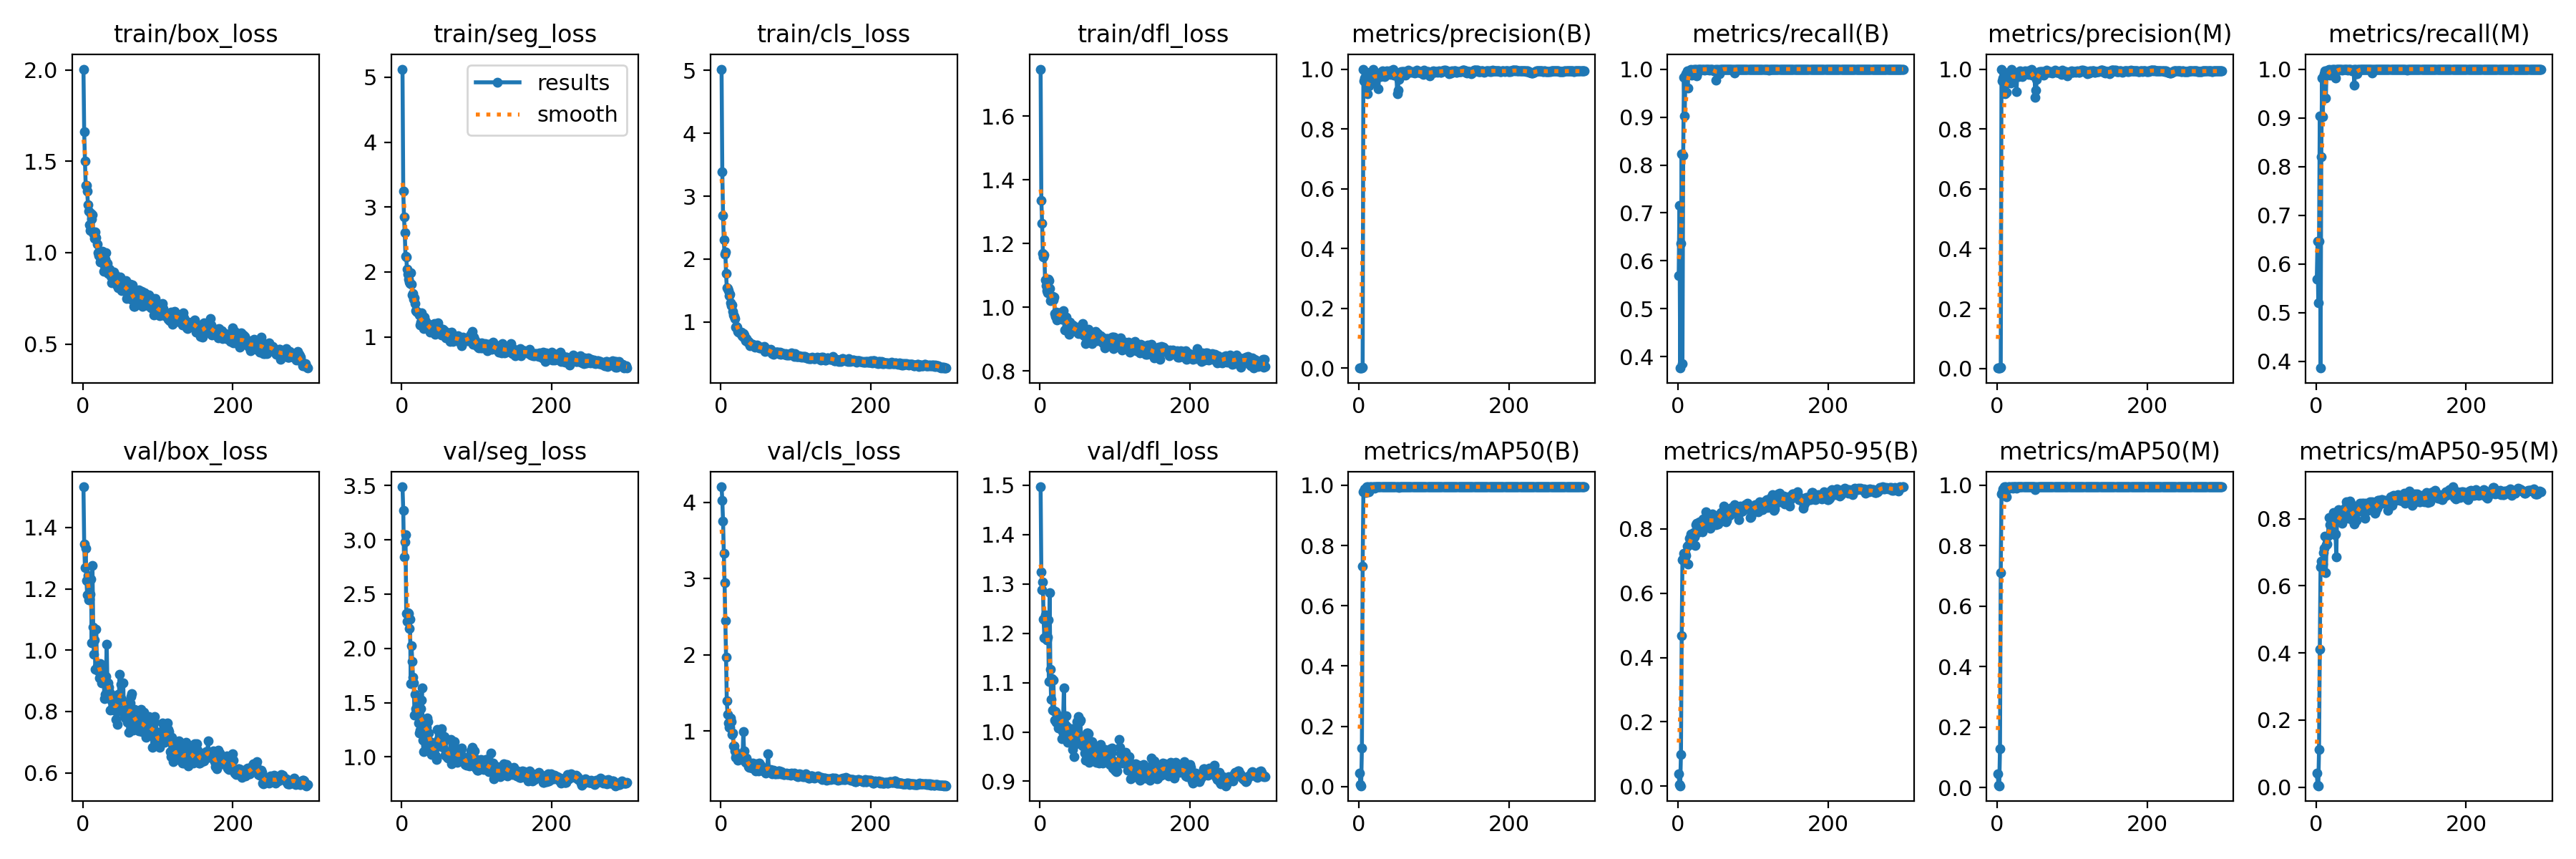

The file beside this chart, header and first rows:
epoch, time, train/box_loss, train/seg_loss, train/cls_loss, train/dfl_loss, metrics/precision(B), metrics/recall(B), metrics/mAP50(B), metrics/mAP50-95(B), metrics/precision(M), metrics/recall(M), metrics/mAP50(M), metrics/mAP50-95(M), val/box_loss, val/seg_loss, val/cls_loss, val/dfl_loss, lr/pg0, lr/pg1, lr/pg2
1, 11.8, 2.005, 5.126, 5.022, 1.748, 0.00144, 0.5686, 0.04484, 0.03878, 0.00144, 0.5686, 0.04484, 0.04208, 1.532, 3.489, 4.205, 1.496, 0.0002, 0.0002, 0.0002
2, 18.35, 1.66, 3.249, 3.384, 1.336, 0.00213, 0.7157, 0.0069, 0.00446, 0.0018, 0.6471, 0.00739, 0.00574, 1.346, 3.274, 4.032, 1.325, 0.0004154, 0.0004154, 0.0004154
3, 24.82, 1.502, 2.845, 2.693, 1.264, 0.00076, 0.3765, 0.00238, 0.00141, 0.00106, 0.5196, 0.00566, 0.00444, 1.269, 2.841, 3.751, 1.288, 0.0006293, 0.0006293, 0.0006293
4, 30.58, 1.369, 2.608, 2.304, 1.169, 0.00167, 0.6372, 0.1276, 0.0984, 0.00173, 0.6471, 0.1275, 0.1122, 1.331, 2.979, 3.333, 1.304, 0.0008418, 0.0008418, 0.0008418
5, 35.82, 1.369, 2.241, 2.076, 1.158, 0.00334, 0.8235, 0.7302, 0.4681, 0.00341, 0.9039, 0.7097, 0.4109, 1.227, 3.05, 2.952, 1.228, 0.001053, 0.001053, 0.001053
6, 41.09, 1.337, 2.232, 2.113, 1.165, 1, 0.3863, 0.9782, 0.7037, 1, 0.3863, 0.9715, 0.6558, 1.18, 2.319, 2.452, 1.191, 0.001262, 0.001262, 0.001262
7, 45.97, 1.263, 2.043, 1.772, 1.086, 0.9618, 0.8203, 0.9811, 0.7057, 0.9618, 0.8203, 0.9753, 0.6744, 1.243, 2.248, 1.976, 1.237, 0.001471, 0.001471, 0.001471
8, 50.95, 1.228, 1.966, 1.538, 1.068, 0.9697, 0.9824, 0.9885, 0.7249, 0.9697, 0.9824, 0.9883, 0.6669, 1.164, 2.331, 1.395, 1.193, 0.001628, 0.001628, 0.001628
9, 55.75, 1.152, 1.891, 1.533, 1.052, 0.9557, 0.9026, 0.977, 0.7052, 0.9557, 0.9026, 0.977, 0.6647, 1.165, 2.322, 1.219, 1.186, 0.001623, 0.001623, 0.001623
10, 60.37, 1.123, 1.843, 1.501, 1.046, 0.9899, 0.9853, 0.9944, 0.7231, 0.9899, 0.9853, 0.9944, 0.698, 1.181, 2.18, 1.11, 1.192, 0.001617, 0.001617, 0.001617
11, 65.31, 1.217, 1.823, 1.414, 1.088, 0.9176, 0.9911, 0.9919, 0.7173, 0.9176, 0.9911, 0.9919, 0.7124, 1.232, 2.268, 1.047, 1.226, 0.001612, 0.001612, 0.001612
12, 70.93, 1.182, 1.991, 1.445, 1.085, 0.969, 0.9967, 0.9945, 0.7472, 0.969, 0.9967, 0.9945, 0.7477, 1.023, 1.675, 1.047, 1.102, 0.001606, 0.001606, 0.001606
13, 76.87, 1.207, 1.807, 1.305, 1.06, 0.9435, 0.9608, 0.9783, 0.6914, 0.9217, 0.9412, 0.9615, 0.6387, 1.276, 2.027, 1.178, 1.281, 0.001601, 0.001601, 0.001601
14, 81.72, 1.108, 1.646, 1.262, 1.021, 0.9578, 0.9937, 0.9874, 0.7518, 0.9578, 0.9937, 0.9874, 0.7217, 1.074, 1.879, 1.125, 1.127, 0.001595, 0.001595, 0.001595
15, 86.41, 1.102, 1.668, 1.274, 1.026, 0.9598, 0.9947, 0.9942, 0.7698, 0.9598, 0.9947, 0.9942, 0.7246, 0.9873, 1.735, 0.9586, 1.065, 0.00159, 0.00159, 0.00159
16, 91.15, 1.08, 1.578, 1.166, 1.032, 0.9647, 0.9983, 0.9947, 0.774, 0.9647, 0.9983, 0.9947, 0.7481, 1.033, 1.68, 0.9787, 1.107, 0.001584, 0.001584, 0.001584
17, 95.7, 1.112, 1.599, 1.112, 1.034, 0.9647, 1, 0.992, 0.7837, 0.9647, 1, 0.992, 0.8032, 0.9385, 1.386, 0.8081, 1.045, 0.001579, 0.001579, 0.001579
18, 100.3, 1.08, 1.512, 1.085, 1.025, 0.9524, 0.988, 0.9934, 0.7529, 0.9524, 0.988, 0.9934, 0.7812, 1.069, 1.577, 0.8058, 1.105, 0.001573, 0.001573, 0.001573
19, 105.1, 1.048, 1.404, 1.056, 1.033, 0.9979, 0.998, 0.995, 0.7837, 0.9979, 0.998, 0.995, 0.7851, 0.9474, 1.447, 0.7383, 1.043, 0.001568, 0.001568, 0.001568
20, 109.9, 0.9986, 1.397, 0.9203, 0.9801, 0.9889, 0.9985, 0.995, 0.775, 0.9889, 0.9985, 0.995, 0.7853, 0.9322, 1.419, 0.656, 1.024, 0.001562, 0.001562, 0.001562
21, 115.2, 0.9845, 1.379, 0.9302, 0.9714, 0.9574, 1, 0.9915, 0.7876, 0.9574, 1, 0.9915, 0.7725, 0.9545, 1.46, 0.6837, 1.042, 0.001557, 0.001557, 0.001557
22, 119.7, 1.004, 1.366, 0.9143, 0.9848, 0.9823, 0.9909, 0.9949, 0.7752, 0.9823, 0.9909, 0.9949, 0.8047, 0.9084, 1.315, 0.663, 1.02, 0.001551, 0.001551, 0.001551
23, 124.4, 0.9473, 1.335, 0.8499, 0.9616, 0.9865, 1, 0.995, 0.7476, 0.9865, 1, 0.995, 0.8178, 0.9559, 1.22, 0.6232, 1.035, 0.001546, 0.001546, 0.001546
24, 129.3, 0.9556, 1.184, 0.8302, 0.9757, 0.9782, 1, 0.995, 0.8123, 0.9782, 1, 0.995, 0.8104, 0.9416, 1.245, 0.6516, 1.029, 0.00154, 0.00154, 0.00154
25, 134.1, 0.9939, 1.224, 0.839, 0.9762, 0.9817, 0.9854, 0.9949, 0.8179, 0.9817, 0.9854, 0.9949, 0.7522, 0.8925, 1.446, 0.651, 1.009, 0.001535, 0.001535, 0.001535
26, 138.9, 1.006, 1.376, 0.8088, 0.9825, 0.9346, 0.9917, 0.9943, 0.7889, 0.9248, 0.9819, 0.9895, 0.7538, 0.9259, 1.522, 0.6885, 1.031, 0.001529, 0.001529, 0.001529
27, 143.6, 0.9433, 1.247, 0.8336, 0.9832, 0.984, 1, 0.995, 0.8082, 0.984, 1, 0.995, 0.6857, 0.9091, 1.633, 0.6302, 1.03, 0.001524, 0.001524, 0.001524
28, 148.3, 0.8982, 1.187, 0.7812, 0.9749, 0.9861, 1, 0.995, 0.8082, 0.9861, 1, 0.995, 0.8127, 0.9042, 1.154, 0.6819, 1.028, 0.001518, 0.001518, 0.001518
29, 152.9, 0.9295, 1.126, 0.7673, 0.9623, 0.9745, 0.9996, 0.995, 0.8217, 0.9745, 0.9996, 0.995, 0.8206, 0.8417, 1.049, 0.6486, 0.9867, 0.001513, 0.001513, 0.001513
30, 157.6, 0.9626, 1.309, 0.8074, 0.9836, 0.9928, 1, 0.995, 0.8153, 0.9928, 1, 0.995, 0.8263, 0.8548, 1.306, 0.9939, 1.001, 0.001507, 0.001507, 0.001507
31, 162.7, 0.9993, 1.238, 0.7937, 0.9899, 0.9948, 1, 0.995, 0.8186, 0.9948, 1, 0.995, 0.8096, 0.9141, 1.251, 0.7421, 1.023, 0.001502, 0.001502, 0.001502
32, 167.5, 0.9459, 1.243, 0.7379, 0.9633, 0.9828, 1, 0.995, 0.79, 0.9828, 1, 0.995, 0.7902, 1.02, 1.267, 0.6359, 1.089, 0.001496, 0.001496, 0.001496
33, 172.4, 0.9418, 1.175, 0.6983, 0.928, 0.9839, 1, 0.995, 0.8314, 0.9839, 1, 0.995, 0.8175, 0.8783, 1.276, 0.5937, 1.015, 0.001491, 0.001491, 0.001491
34, 177.1, 0.8858, 1.204, 0.7326, 0.969, 0.9745, 0.999, 0.995, 0.8013, 0.9745, 0.999, 0.995, 0.7988, 0.8944, 1.359, 0.6511, 1.014, 0.001485, 0.001485, 0.001485
35, 181.7, 0.9044, 1.164, 0.7001, 0.9702, 0.9891, 0.9977, 0.995, 0.8157, 0.9891, 0.9977, 0.995, 0.787, 0.8785, 1.324, 0.5895, 1.032, 0.00148, 0.00148, 0.00148
36, 186.4, 0.9106, 1.197, 0.6813, 0.953, 0.9818, 1, 0.995, 0.8038, 0.9818, 1, 0.995, 0.8216, 0.8638, 1.218, 0.6009, 1.011, 0.001474, 0.001474, 0.001474
37, 191.4, 0.8809, 1.137, 0.692, 0.9553, 0.9949, 1, 0.995, 0.8522, 0.9949, 1, 0.995, 0.8282, 0.8048, 1.101, 0.5389, 0.9784, 0.001469, 0.001469, 0.001469
38, 196.1, 0.8718, 1.07, 0.6636, 0.9522, 0.9862, 1, 0.995, 0.8326, 0.9862, 1, 0.995, 0.8255, 0.8422, 1.14, 0.5214, 0.9956, 0.001463, 0.001463, 0.001463
39, 201, 0.8339, 1.12, 0.6223, 0.916, 0.9873, 1, 0.995, 0.8162, 0.9873, 1, 0.995, 0.8335, 0.8345, 1.068, 0.5399, 0.9898, 0.001458, 0.001458, 0.001458
40, 205.8, 0.8704, 1.118, 0.6561, 0.9537, 0.985, 1, 0.995, 0.8327, 0.985, 1, 0.995, 0.8511, 0.8168, 1.026, 0.5367, 0.9804, 0.001452, 0.001452, 0.001452
41, 211.1, 0.8947, 1.103, 0.6429, 0.9317, 0.9932, 1, 0.995, 0.8326, 0.9932, 1, 0.995, 0.8352, 0.8052, 1.053, 0.5617, 0.9909, 0.001447, 0.001447, 0.001447
42, 216.7, 0.8517, 1.096, 0.6332, 0.9399, 0.9815, 0.9978, 0.995, 0.8403, 0.9815, 0.9978, 0.995, 0.8479, 0.8144, 1.065, 0.5177, 0.9877, 0.001441, 0.001441, 0.001441
43, 222.1, 0.8779, 1.2, 0.6367, 0.932, 0.994, 1, 0.995, 0.8008, 0.994, 1, 0.995, 0.8023, 0.8511, 1.069, 0.5849, 1.007, 0.001436, 0.001436, 0.001436
44, 226.9, 0.8483, 1.038, 0.633, 0.9453, 0.9951, 1, 0.995, 0.8319, 0.9951, 1, 0.995, 0.8248, 0.7733, 1.088, 0.5562, 0.9646, 0.00143, 0.00143, 0.00143
45, 231.5, 0.8246, 1.069, 0.5905, 0.9301, 0.9947, 1, 0.995, 0.8178, 0.9947, 1, 0.995, 0.8518, 0.8293, 1.01, 0.5229, 0.9838, 0.001425, 0.001425, 0.001425
46, 236.1, 0.836, 1.153, 0.6019, 0.9375, 0.9981, 1, 0.995, 0.8473, 0.9981, 1, 0.995, 0.8457, 0.7578, 0.9771, 0.4776, 0.9502, 0.001419, 0.001419, 0.001419
47, 240.8, 0.8089, 1.123, 0.6042, 0.9275, 0.9794, 0.998, 0.995, 0.8235, 0.9794, 0.998, 0.995, 0.8166, 0.8551, 1.255, 0.5684, 0.9906, 0.001414, 0.001414, 0.001414
48, 245.4, 0.8228, 1.219, 0.626, 0.9247, 0.9887, 0.9962, 0.995, 0.8187, 0.9887, 0.9962, 0.995, 0.8346, 0.807, 1.157, 0.5307, 0.9766, 0.001408, 0.001408, 0.001408
49, 250.2, 0.8425, 1.151, 0.6052, 0.9375, 0.9803, 0.9971, 0.995, 0.8305, 0.9803, 0.9971, 0.995, 0.7943, 0.9204, 1.237, 0.5231, 1.021, 0.001403, 0.001403, 0.001403
50, 255, 0.8671, 1.143, 0.6068, 0.9314, 0.9875, 1, 0.995, 0.8304, 0.9875, 1, 0.995, 0.8173, 0.838, 1.101, 0.4811, 0.9878, 0.001397, 0.001397, 0.001397
51, 259.5, 0.8119, 1.104, 0.5841, 0.9182, 0.9165, 0.9765, 0.995, 0.8124, 0.9061, 0.9669, 0.985, 0.7838, 0.8877, 1.191, 0.5837, 1.031, 0.001392, 0.001392, 0.001392
52, 264.2, 0.7922, 1.044, 0.5869, 0.9228, 0.9303, 1, 0.995, 0.8265, 0.9303, 1, 0.995, 0.8078, 0.8399, 1.227, 0.5381, 0.981, 0.001386, 0.001386, 0.001386
53, 268.9, 0.8287, 1.023, 0.5865, 0.925, 0.9658, 1, 0.9936, 0.815, 0.9658, 1, 0.9936, 0.7983, 0.8923, 1.258, 0.5508, 1.021, 0.001381, 0.001381, 0.001381
54, 273.5, 0.8046, 1.036, 0.5964, 0.9178, 0.9747, 0.9902, 0.9941, 0.8238, 0.9747, 0.9902, 0.9941, 0.7951, 0.8923, 1.19, 0.5344, 1.024, 0.001375, 0.001375, 0.001375
55, 278.3, 0.8377, 1.112, 0.5805, 0.9251, 0.9872, 0.9902, 0.9949, 0.8451, 0.9872, 0.9902, 0.9949, 0.8254, 0.7927, 1.09, 0.5044, 0.9819, 0.00137, 0.00137, 0.00137
56, 283, 0.8208, 1.064, 0.582, 0.9279, 0.9929, 1, 0.995, 0.8425, 0.9929, 1, 0.995, 0.8283, 0.7824, 1.138, 0.4864, 0.9758, 0.001364, 0.001364, 0.001364
57, 287.6, 0.8063, 1.093, 0.5894, 0.9489, 0.9898, 1, 0.995, 0.8499, 0.9898, 1, 0.995, 0.8403, 0.7792, 1.19, 0.4811, 0.9711, 0.001359, 0.001359, 0.001359
58, 292.1, 0.8477, 1.048, 0.6064, 0.9352, 0.9927, 1, 0.995, 0.8444, 0.9927, 1, 0.995, 0.8468, 0.8257, 1.017, 0.4762, 0.987, 0.001353, 0.001353, 0.001353
59, 297.1, 0.7474, 0.9887, 0.5313, 0.9106, 0.9916, 1, 0.995, 0.8511, 0.9916, 1, 0.995, 0.8405, 0.826, 1.03, 0.4665, 0.9839, 0.001348, 0.001348, 0.001348
60, 301.8, 0.8091, 1.038, 0.5496, 0.9114, 0.9893, 1, 0.995, 0.8532, 0.9893, 1, 0.995, 0.8217, 0.7651, 1.03, 0.4549, 0.9568, 0.001342, 0.001342, 0.001342
... 240 more rows
